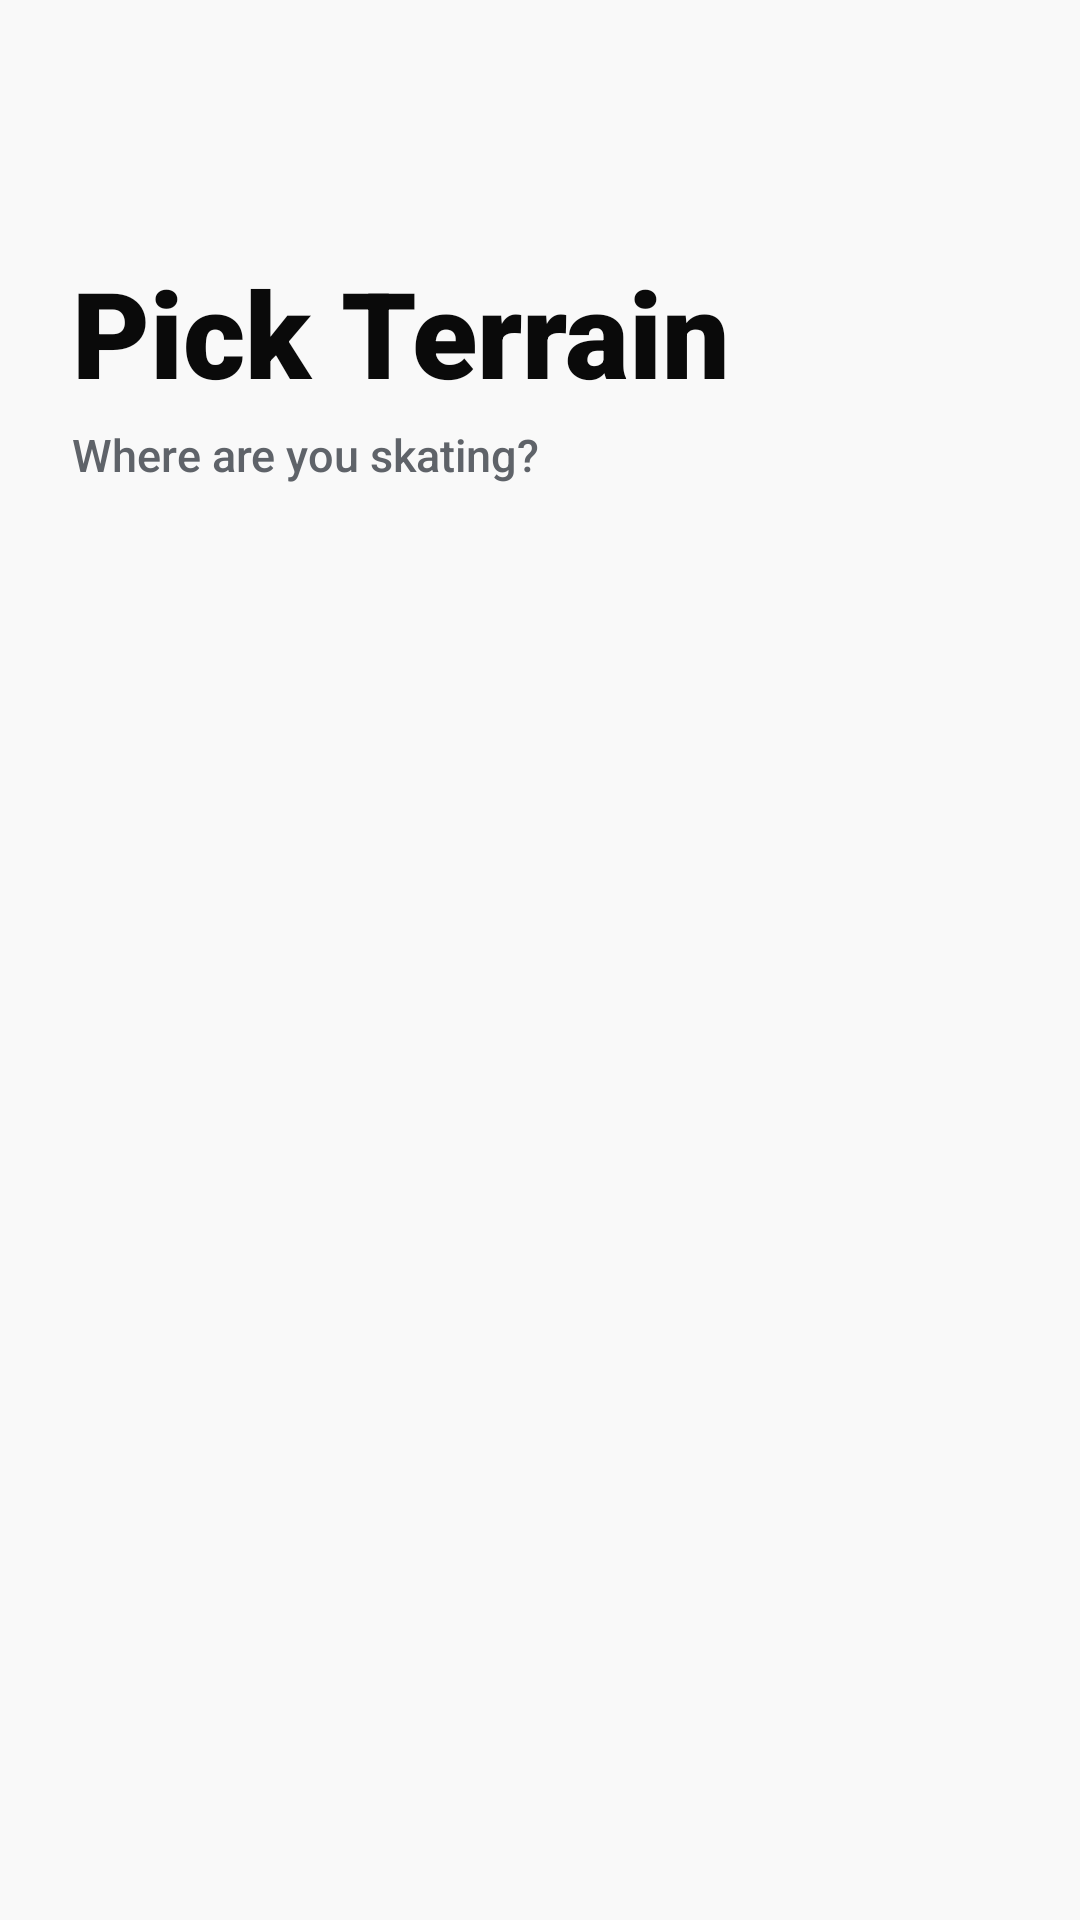

Produce the Android XML layout that renders to this screen, including the resource entries it uses.
<!-- AndroidManifest.xml: application theme Theme.KickFlip -->
<!-- res/layout/fragment_terrain_picker.xml -->
<?xml version="1.0" encoding="utf-8"?>
<androidx.constraintlayout.widget.ConstraintLayout
    xmlns:android="http://schemas.android.com/apk/res/android"
    xmlns:app="http://schemas.android.com/apk/res-auto"
    android:layout_width="match_parent"
    android:layout_height="match_parent"
    android:background="#F9F9F9">

    <ImageButton
        android:id="@+id/btn_back"
        android:layout_width="44dp"
        android:layout_height="44dp"
        android:layout_marginStart="12dp"
        android:layout_marginTop="28dp"
        android:background="?attr/selectableItemBackgroundBorderless"
        android:contentDescription="Back"
        android:src="@drawable/ic_arrow_back"
        app:layout_constraintStart_toStartOf="parent"
        app:layout_constraintTop_toTopOf="parent" />

    <TextView
        android:id="@+id/tv_terrain_title"
        android:layout_width="0dp"
        android:layout_height="wrap_content"
        android:layout_marginStart="24dp"
        android:layout_marginTop="12dp"
        android:layout_marginEnd="24dp"
        android:fontFamily="sans-serif-black"
        android:text="Pick Terrain"
        android:textColor="#0A0A0A"
        android:textSize="40sp"
        android:textStyle="bold"
        app:layout_constraintEnd_toEndOf="parent"
        app:layout_constraintStart_toStartOf="parent"
        app:layout_constraintTop_toBottomOf="@id/btn_back" />

    <TextView
        android:id="@+id/tv_terrain_subtitle"
        android:layout_width="0dp"
        android:layout_height="wrap_content"
        android:layout_marginStart="24dp"
        android:layout_marginTop="4dp"
        android:layout_marginEnd="24dp"
        android:fontFamily="sans-serif-medium"
        android:text="Where are you skating?"
        android:textColor="#5F6369"
        android:textSize="15sp"
        app:layout_constraintEnd_toEndOf="parent"
        app:layout_constraintStart_toStartOf="parent"
        app:layout_constraintTop_toBottomOf="@id/tv_terrain_title" />



    <androidx.recyclerview.widget.RecyclerView
        android:id="@+id/rv_terrain"
        android:layout_width="0dp"
        android:layout_height="0dp"
        android:layout_marginStart="16dp"
        android:layout_marginTop="16dp"
        android:layout_marginEnd="16dp"
        android:layout_marginBottom="16dp"
        android:clipToPadding="false"
        android:paddingBottom="16dp"
        app:layout_constraintBottom_toBottomOf="parent"
        app:layout_constraintEnd_toEndOf="parent"
        app:layout_constraintStart_toStartOf="parent"
        app:layout_constraintTop_toBottomOf="@id/tv_terrain_subtitle" />

</androidx.constraintlayout.widget.ConstraintLayout>
<!-- resources referenced by this layout -->
<resources>
  <style name="Theme.KickFlip" parent="Base.Theme.KickFlip" />
  <style name="Base.Theme.KickFlip" parent="Theme.Material3.DayNight.NoActionBar">
          
          
      </style>
</resources>
